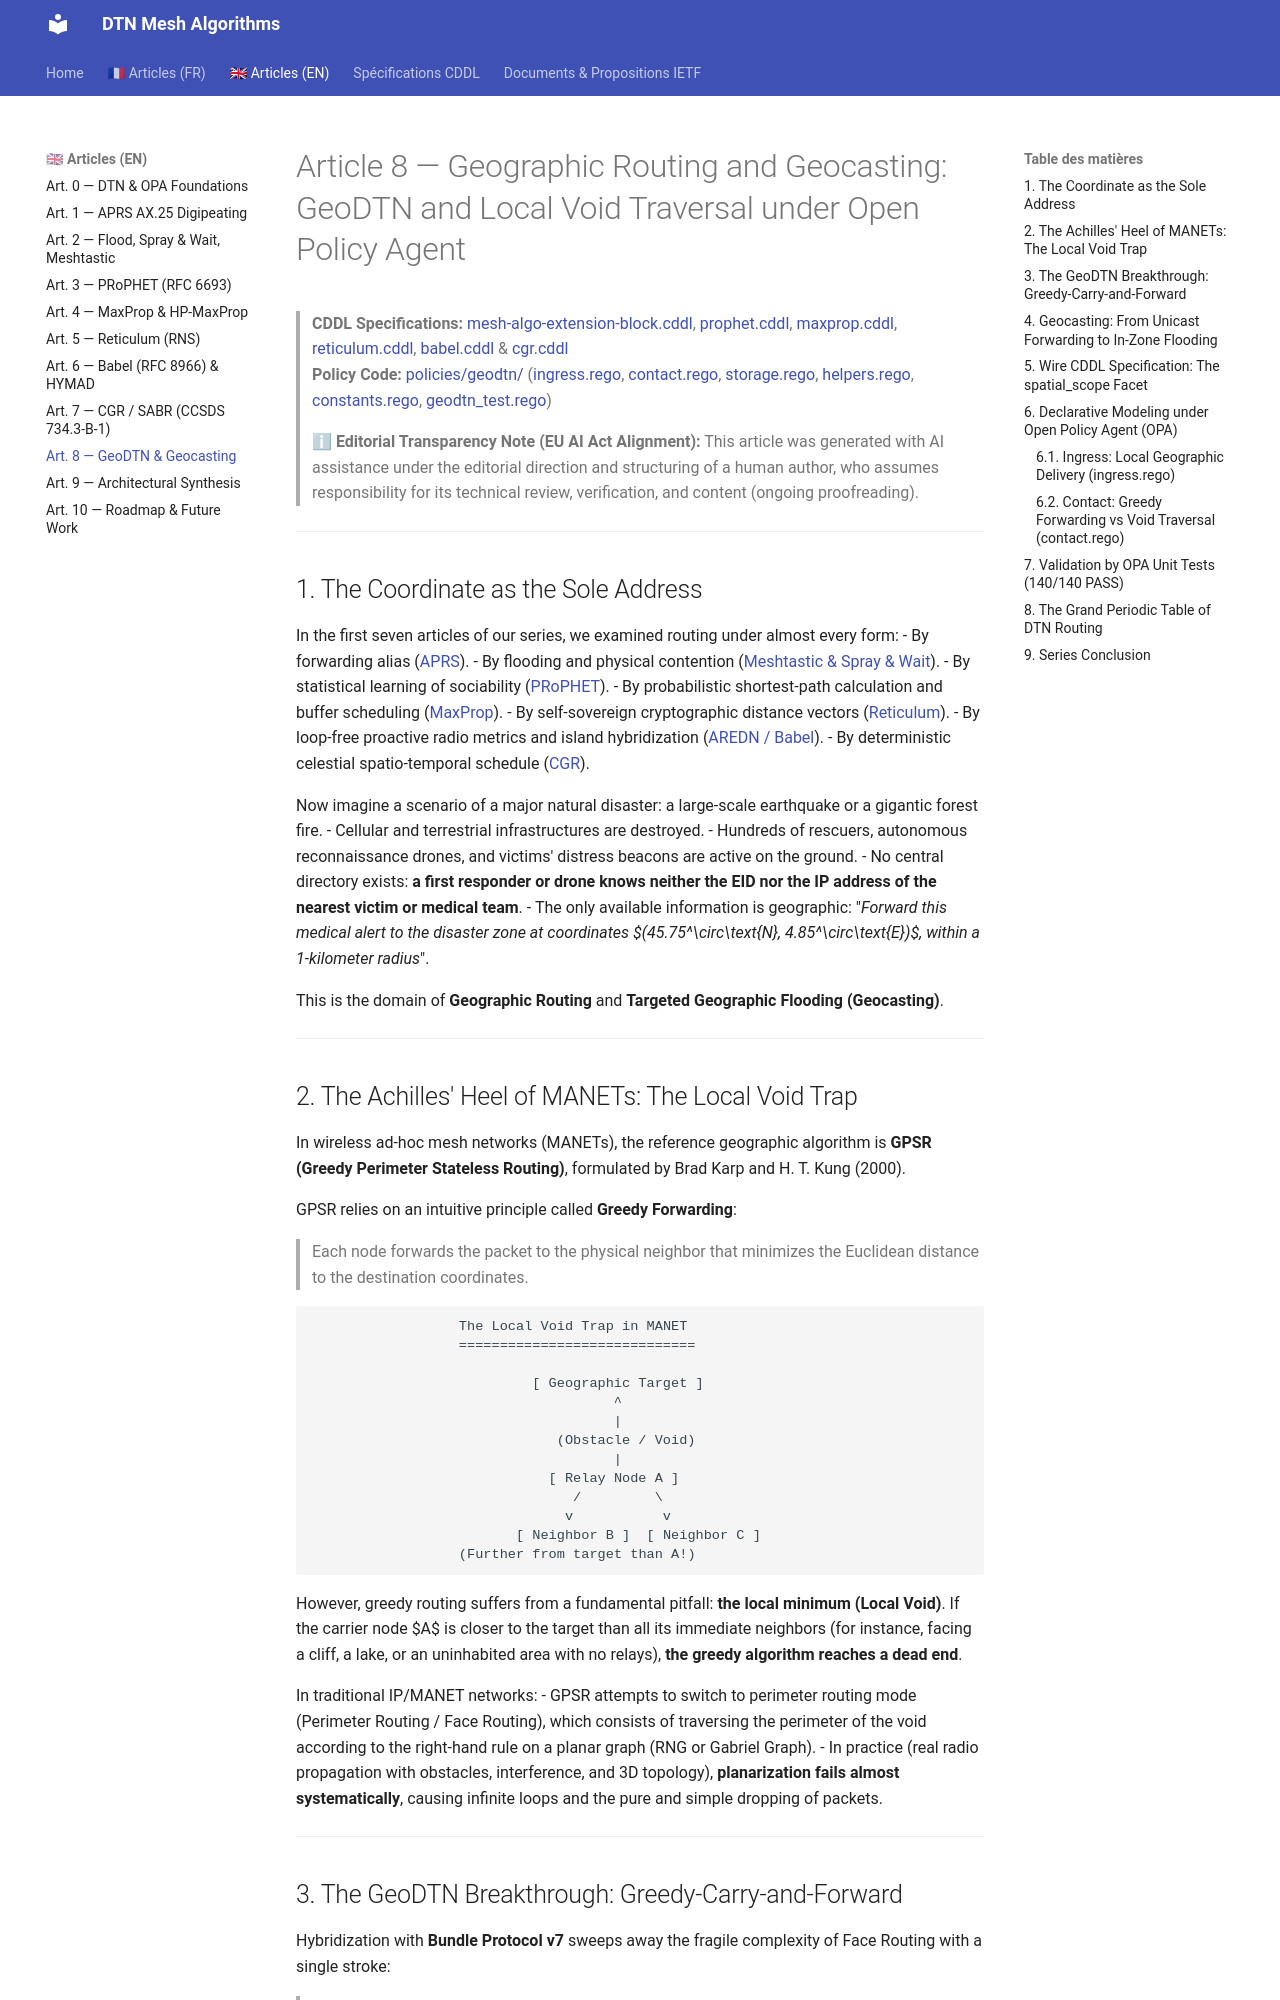

repository: loic-fejoz/dtn-mesh-algorithms · page: article-8-geodtn.en/index.html · generator: mkdocs

# Article 8 — Geographic Routing and Geocasting: GeoDTN and Local Void Traversal under Open Policy Agent

> **CDDL Specifications:** [mesh-algo-extension-block.cddl](./mesh-algo-extension-block.cddl), [prophet.cddl](./prophet.cddl), [maxprop.cddl](./maxprop.cddl), [reticulum.cddl](./reticulum.cddl), [babel.cddl](./babel.cddl) & [cgr.cddl](./cgr.cddl)  
> **Policy Code:** [policies/geodtn/](./policies/geodtn/) ([ingress.rego](./policies/geodtn/ingress.rego), [contact.rego](./policies/geodtn/contact.rego), [storage.rego](./policies/geodtn/storage.rego), [helpers.rego](./policies/geodtn/helpers.rego), [constants.rego](./policies/geodtn/constants.rego), [geodtn_test.rego](./policies/geodtn/geodtn_test.rego))

> ℹ **Editorial Transparency Note (EU AI Act Alignment):** This article was generated with AI assistance under the editorial direction and structuring of a human author, who assumes responsibility for its technical review, verification, and content (ongoing proofreading).

---

## 1. The Coordinate as the Sole Address

In the first seven articles of our series, we examined routing under almost every form:
- By forwarding alias ([APRS](./article-1-aprs.en.md)).
- By flooding and physical contention ([Meshtastic & Spray & Wait](./article-2-flood.en.md)).
- By statistical learning of sociability ([PRoPHET](./article-3-prophet.en.md)).
- By probabilistic shortest-path calculation and buffer scheduling ([MaxProp](./article-4-maxprop.en.md)).
- By self-sovereign cryptographic distance vectors ([Reticulum](./article-5-reticulum.en.md)).
- By loop-free proactive radio metrics and island hybridization ([AREDN / Babel](./article-6-babel-aredn.en.md)).
- By deterministic celestial spatio-temporal schedule ([CGR](./article-7-cgr.en.md)).

Now imagine a scenario of a major natural disaster: a large-scale earthquake or a gigantic forest fire.
- Cellular and terrestrial infrastructures are destroyed.
- Hundreds of rescuers, autonomous reconnaissance drones, and victims' distress beacons are active on the ground.
- No central directory exists: **a first responder or drone knows neither the EID nor the IP address of the nearest victim or medical team**.
- The only available information is geographic: "*Forward this medical alert to the disaster zone at coordinates $(45.75^\circ\text{N}, 4.85^\circ\text{E})$, within a 1-kilometer radius*".

This is the domain of **Geographic Routing** and **Targeted Geographic Flooding (Geocasting)**.

---

## 2. The Achilles' Heel of MANETs: The Local Void Trap

In wireless ad-hoc mesh networks (MANETs), the reference geographic algorithm is **GPSR (Greedy Perimeter Stateless Routing)**, formulated by Brad Karp and H. T. Kung (2000).

GPSR relies on an intuitive principle called **Greedy Forwarding**:
> Each node forwards the packet to the physical neighbor that minimizes the Euclidean distance to the destination coordinates.

```
                  The Local Void Trap in MANET
                  =============================

                           [ Geographic Target ]
                                     ^
                                     |
                              (Obstacle / Void)
                                     |
                             [ Relay Node A ]
                                /         \
                               v           v
                         [ Neighbor B ]  [ Neighbor C ]
                  (Further from target than A!)
```

However, greedy routing suffers from a fundamental pitfall: **the local minimum (Local Void)**.
If the carrier node $A$ is closer to the target than all its immediate neighbors (for instance, facing a cliff, a lake, or an uninhabited area with no relays), **the greedy algorithm reaches a dead end**.

In traditional IP/MANET networks:
- GPSR attempts to switch to perimeter routing mode (Perimeter Routing / Face Routing), which consists of traversing the perimeter of the void according to the right-hand rule on a planar graph (RNG or Gabriel Graph).
- In practice (real radio propagation with obstacles, interference, and 3D topology), **planarization fails almost systematically**, causing infinite loops and the pure and simple dropping of packets.

---
